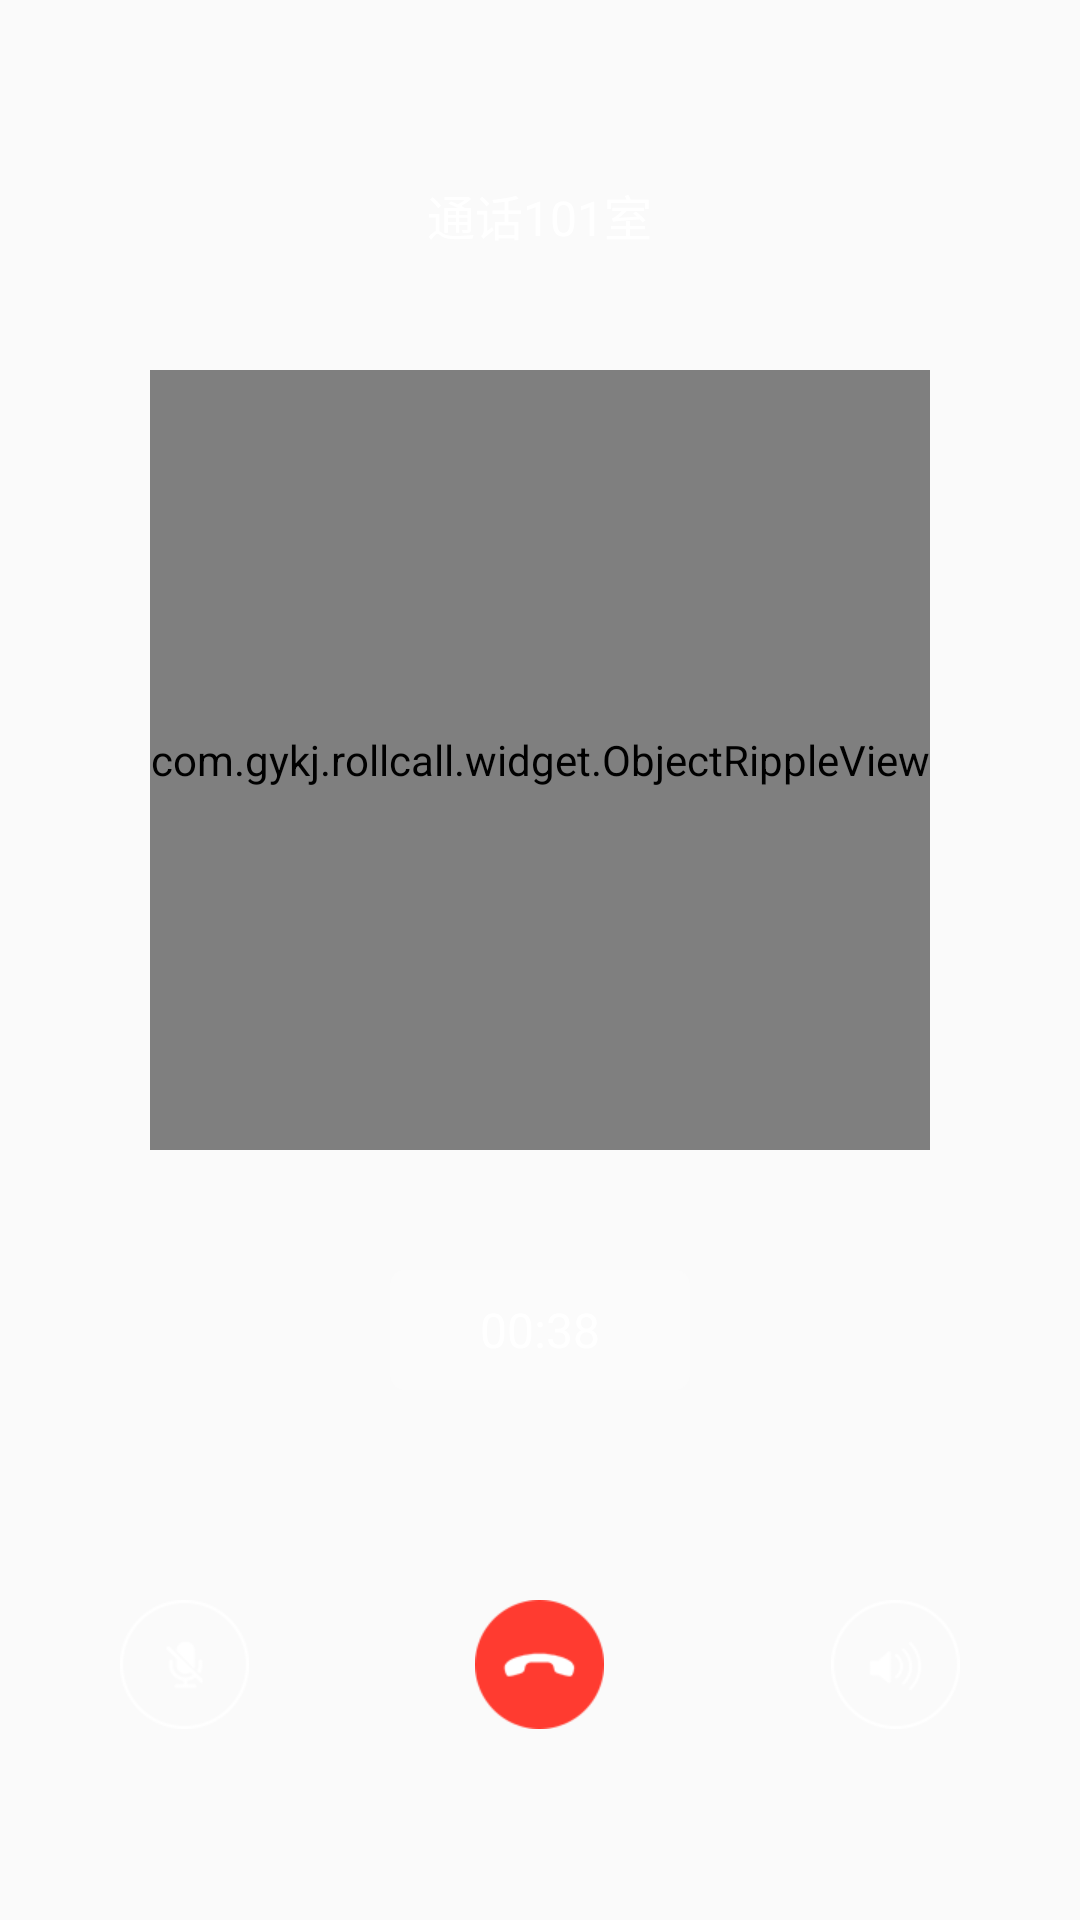

Android layout source for this screen:
<!-- AndroidManifest.xml: application theme AppTheme -->
<!-- res/layout/activity_converse.xml -->
<?xml version="1.0" encoding="utf-8"?>
<layout>

    <data>
        <variable
            name="viewModel"
            type="com.gykj.rollcall.ui.setting.ConverseViewModel"/>
    </data>


    <LinearLayout xmlns:android="http://schemas.android.com/apk/res/android"
        xmlns:binding="http://schemas.android.com/apk/res-auto"
        xmlns:tools="http://schemas.android.com/tools"
        android:layout_width="match_parent"
        android:layout_height="match_parent"
        tools:context=".ui.setting.ConverseActivity"
        android:orientation="vertical"
        android:gravity="center_horizontal">

        <TextView
            android:layout_width="wrap_content"
            android:layout_height="wrap_content"
            android:textColor="@color/color_ffffff"
            android:textSize="16sp"
            android:text="通话101室"
            android:layout_marginTop="60dp"/>


        <com.gykj.rollcall.widget.ObjectRippleView
            android:layout_marginTop="40dp"
            android:id="@+id/converse_ripple_view"
            android:layout_width="260dp"
            android:layout_height="260dp" />


        <TextView
            android:layout_marginTop="40dp"
            android:layout_width="100dp"
            android:layout_height="40dp"
            android:background="@drawable/icon_time_frame"
            android:text="00:38"
            android:gravity="center"
            android:textColor="@color/color_ffffff"
            android:textSize="16sp"/>


        <RelativeLayout
            android:layout_marginTop="70dp"
            android:layout_marginLeft="40dp"
            android:layout_marginRight="40dp"
            android:layout_width="match_parent"
            android:layout_height="wrap_content">

            <ImageView
                android:layout_width="43dp"
                android:layout_height="43dp"
                android:src="@mipmap/icon_silent_normal"
                android:scaleType="fitXY"/>


            <ImageView
                android:layout_width="43dp"
                android:layout_height="43dp"
                android:layout_centerInParent="true"
                android:src="@mipmap/icon_hang_up"
                android:scaleType="fitXY"
                binding:onClickCommand="@{viewModel.hangUpOnClickCommand}"/>


            <ImageView
                android:layout_width="43dp"
                android:layout_height="43dp"
                android:layout_alignParentRight="true"
                android:src="@mipmap/icon_hands_free_normal"
                android:scaleType="fitXY"/>



        </RelativeLayout>



    </LinearLayout>

</layout>
<!-- resources referenced by this layout -->
<resources>
  <color name="color_ffffff">#ffffff</color>
  <!-- drawable icon_time_frame (drawable) -->
  <?xml version="1.0" encoding="utf-8"?>
  <shape xmlns:android="http://schemas.android.com/apk/res/android"
      android:shape="rectangle">
  
  
      <solid android:color="@color/color_33ffffff"/>
  
      <corners android:radius="5dp"/>
  
  </shape>
  <!-- mipmap icon_hands_free_normal: png bitmap (mipmap-xhdpi, 20163 bytes) -->
  <!-- mipmap icon_hang_up: png bitmap (mipmap-xhdpi, 19795 bytes) -->
  <!-- mipmap icon_silent_normal: png bitmap (mipmap-xhdpi, 20203 bytes) -->
  <style name="AppTheme" parent="Theme.AppCompat.Light.NoActionBar">
          
          <item name="colorPrimary">@color/colorPrimary</item>
          <item name="colorPrimaryDark">@color/colorPrimaryDark</item>
          <item name="colorAccent">@color/colorAccent</item>
      </style>
  <color name="color_33ffffff">#33ffffff</color>
  <color name="colorPrimary">#008577</color>
  <color name="colorPrimaryDark">#00574B</color>
  <color name="colorAccent">#D81B60</color>
</resources>
